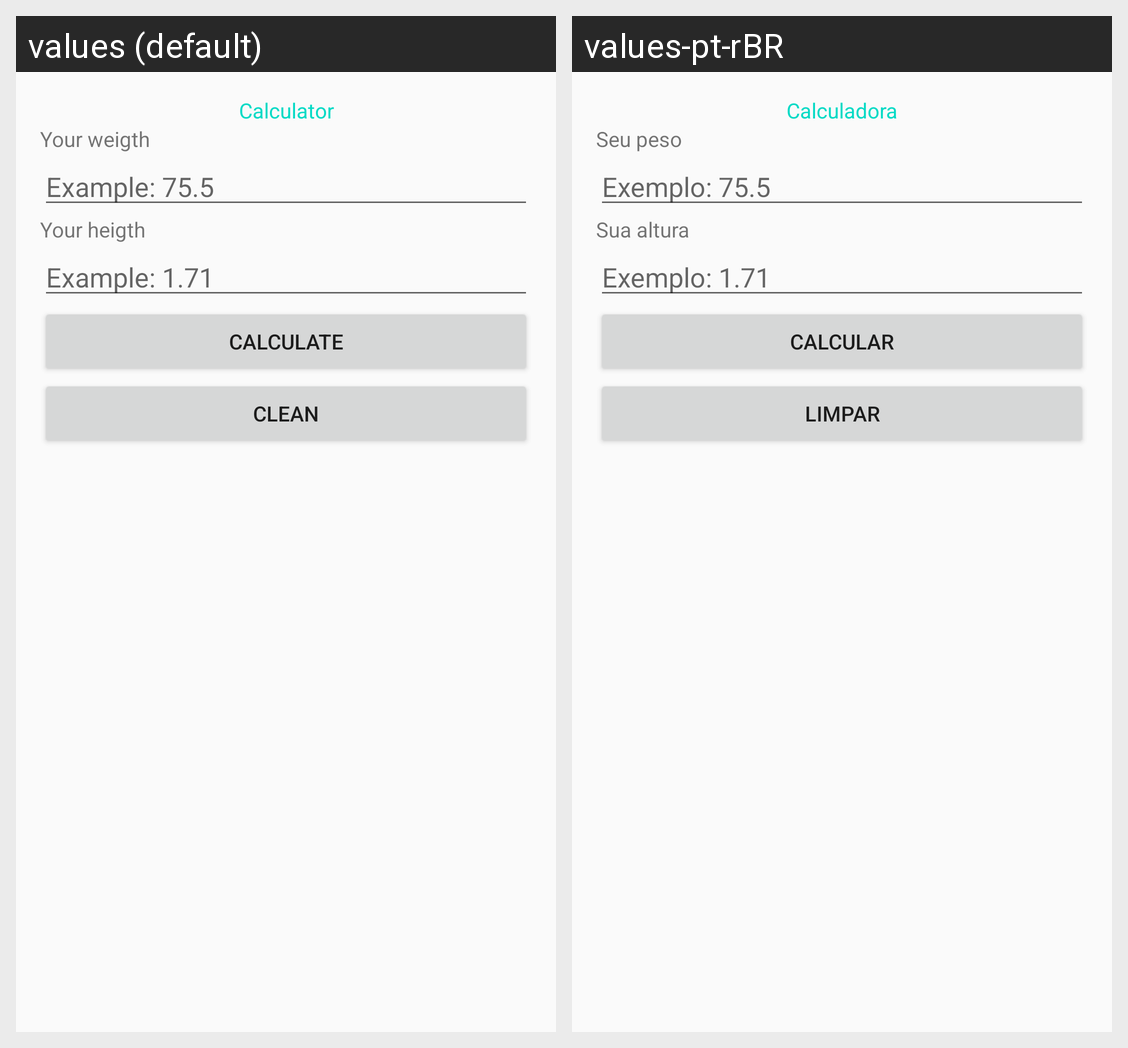

Here is an Android app screen in its default locale and in the app's own translations. Write out the translated-string differences for the strings that appear on this screen.
Android screen res/layout/activity_formulario.xml rendered under 2 locales, left to right: values (default), values-pt-rBR. Device: Nexus 5 (rendered at 1080×1920; each locale shown at half size, 540×960, under a caption strip naming it); theme AppTheme.
Strings drawn on this screen, with the default value and each locale's value (text and hints the layout hard-codes, and strings that could not be matched under every locale, appear in the picture but are not listed):

label_titulo
  values: Calculator
  values-pt-rBR: Calculadora

label_peso
  values: Your weigth
  values-pt-rBR: Seu peso

hint_peso
  values: Example: 75.5
  values-pt-rBR: Exemplo: 75.5

label_altura
  values: Your heigth
  values-pt-rBR: Sua altura

hint_altura
  values: Example: 1.71
  values-pt-rBR: Exemplo: 1.71

botao_calcular
  values: Calculate
  values-pt-rBR: Calcular

botao_limpar
  values: Clean
  values-pt-rBR: Limpar
